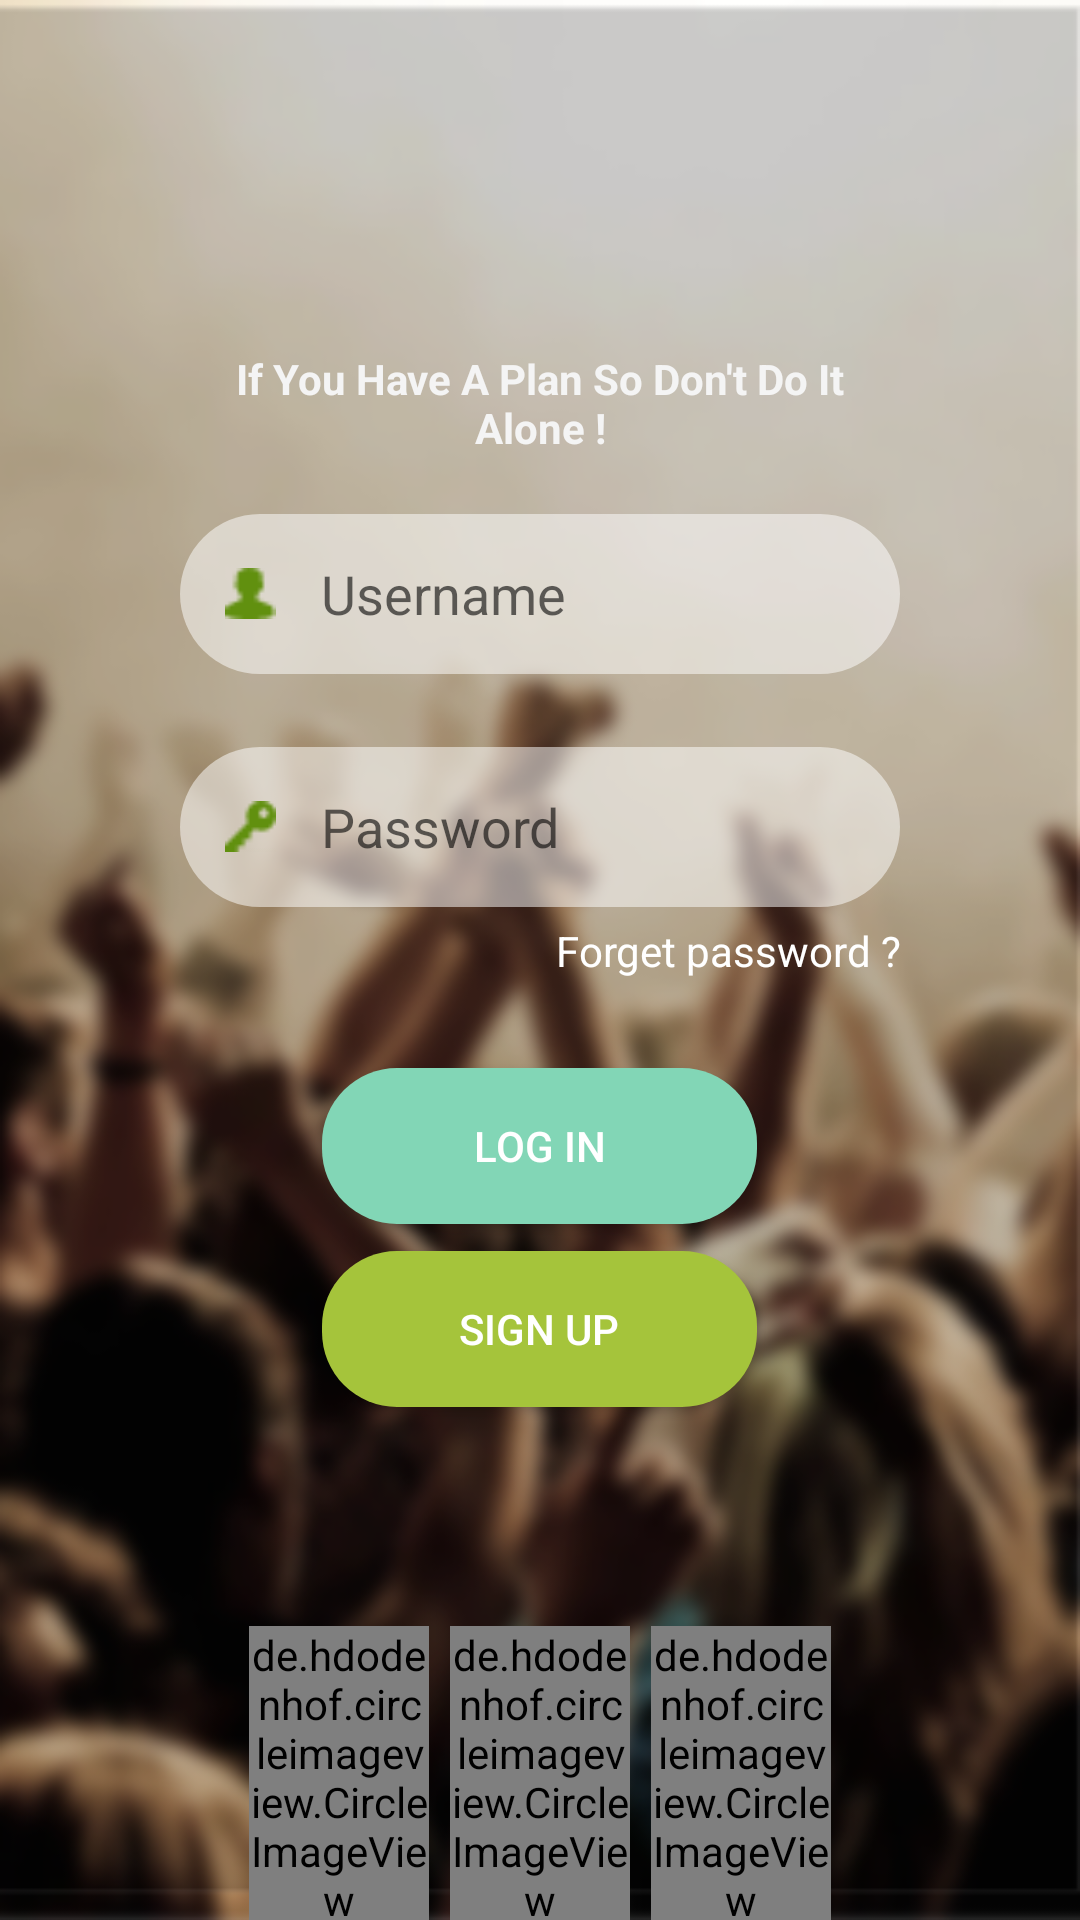

Layout XML and referenced resources for this Android screen:
<!-- AndroidManifest.xml: application theme AppTheme -->
<!-- res/layout/login_page.xml -->
<?xml version="1.0" encoding="utf-8"?>
<LinearLayout xmlns:android="http://schemas.android.com/apk/res/android"
    android:layout_width="match_parent"
    android:layout_height="match_parent"
    xmlns:tools="http://schemas.android.com/tools"
    android:weightSum="100"
    android:paddingStart="60dp"
    android:paddingEnd="60dp"
    tools:context=".Fragment.Others.LoginFragment"
    android:background="@drawable/login_baclground"
    android:orientation="vertical">
    <Space
        android:layout_width="match_parent"
        android:layout_height="0dp"
        android:layout_weight="4"/>
    <ImageView
        android:layout_width="match_parent"
        android:layout_height="0dp"
        android:src="@drawable/touch"
        android:layout_weight="20"/>
    <TextView
        android:layout_width="match_parent"
        android:layout_height="wrap_content"
        android:gravity="center"
        android:textStyle="bold"
        android:textColor="@color/touchsent_word_color"
        android:text="If You Have A Plan So Don't Do It Alone !"/>
    <Space
        android:layout_width="match_parent"
        android:layout_height="0dp"
        android:layout_weight="4"/>
    <EditText
        android:layout_width="match_parent"
        android:layout_height="0dp"
        android:id="@+id/login_username_edittext"
        android:layout_weight="11"
        android:drawablePadding="15dp"
        android:paddingStart="15dp"
        android:drawableStart="@drawable/drawable_start_person"
        android:hint="Username"
        android:background="@drawable/oval_edttext"/>
    <Space
        android:layout_width="match_parent"
        android:layout_height="0dp"
        android:layout_weight="5"/>
    <EditText
        android:layout_width="match_parent"
        android:id="@+id/login_password_edittext"
        android:layout_height="0dp"
        android:layout_weight="11"
        android:paddingStart="15dp"
        android:drawableStart="@drawable/drawable_start_key"
        android:drawablePadding="15dp"
        android:hint="Password"
        android:background="@drawable/oval_edttext"/>
    <TextView
        android:layout_width="match_parent"
        android:id="@+id/login_forget_password_text"
        android:layout_height="0dp"
        android:text="Forget password ?"
        android:layout_marginTop="5dp"
        android:textColor="@color/white"
        android:gravity="end"
        android:layout_weight="5"/>
    <Space
        android:layout_width="match_parent"
        android:layout_height="0dp"
        android:layout_weight="5"/>
    <Button
        android:layout_width="145dp"
        android:id="@+id/login_login_button"
        android:layout_height="52dp"
        android:textColor="@color/white"
        android:background="@drawable/oval_button_login"
        android:layout_gravity="center_horizontal"
        android:text="Log in"/>
    <Button
        android:id="@+id/login_sign_up_button"
        android:layout_width="145dp"
        android:layout_height="52dp"
        android:textColor="@color/white"
        android:layout_marginTop="9dp"
        android:background="@drawable/oval_button_login_two"
        android:layout_gravity="center_horizontal"
        android:text="Sign up"/>
    <Space
        android:layout_width="match_parent"
        android:layout_height="0dp"
        android:layout_weight="15"/>
    <LinearLayout
        android:layout_width="match_parent"
        android:layout_height="0dp"
        android:layout_weight="20"
        android:weightSum="100"
        android:gravity="center"
        android:orientation="horizontal">
        <de.hdodenhof.circleimageview.CircleImageView
            android:layout_width="0dp"
            android:layout_weight="25"
            android:id="@+id/login_login_with_facebook"
            android:layout_height="match_parent"
            android:src="@drawable/facebook_share"/>
        <Space
            android:layout_width="0dp"
            android:layout_height="match_parent"
            android:layout_weight="3"/>
        <de.hdodenhof.circleimageview.CircleImageView
            android:layout_width="0dp"
            android:layout_height="match_parent"
            android:id="@+id/login_login_with_google_plus"
            android:layout_weight="25"
            android:src="@drawable/google_plus_share"/>
        <Space
            android:layout_width="0dp"
            android:layout_height="match_parent"
            android:layout_weight="3"/>
        <de.hdodenhof.circleimageview.CircleImageView
            android:layout_width="0dp"
            android:id="@+id/login_login_with_instagram"
            android:layout_weight="25"
            android:layout_height="match_parent"
            android:src="@drawable/insta"/>


    </LinearLayout>




</LinearLayout>
<!-- resources referenced by this layout -->
<resources>
  <color name="touchsent_word_color">#f4f4f4</color>
  <color name="white">#ffffff</color>
  <!-- drawable drawable_start_key (drawable) -->
  <?xml version="1.0" encoding="utf-8"?>
  <layer-list xmlns:android="http://schemas.android.com/apk/res/android" >
  
      <item
          android:drawable="@drawable/key_icon"
          android:width="17dp"
          android:height="17dp"
  
          />
  
  </layer-list >
  <!-- drawable drawable_start_person (drawable) -->
  <?xml version="1.0" encoding="utf-8"?>
  <layer-list xmlns:android="http://schemas.android.com/apk/res/android" >
  
      <item
          android:drawable="@drawable/person_icon"
          android:width="17dp"
          android:height="17dp"
  
          />
  
  </layer-list >
  <!-- drawable insta: png bitmap (drawable, 2156 bytes) -->
  <!-- drawable login_baclground: png bitmap (drawable, 330591 bytes) -->
  <!-- drawable oval_button_login (drawable) -->
  <?xml version="1.0" encoding="utf-8"?>
  <shape xmlns:android="http://schemas.android.com/apk/res/android"
      android:shape="rectangle" >
  
      <corners
          android:bottomLeftRadius="25dp"
          android:bottomRightRadius="25dp"
          android:radius="60dp"
          android:topLeftRadius="25dp"
          android:topRightRadius="25dp" />
  
      <solid android:color="#82d6b6" />
  
      <padding
          android:bottom="0dp"
          android:left="0dp"
          android:right="0dp"
          android:top="0dp" />
  
      <size
          android:height="60dp"
          android:width="270dp" />
  
  </shape>
  <!-- drawable oval_button_login_two (drawable) -->
  <?xml version="1.0" encoding="utf-8"?>
  <shape xmlns:android="http://schemas.android.com/apk/res/android"
      android:shape="rectangle" >
  
      <corners
          android:radius="25dp"/>
      <solid android:color="#a5c43b" />
  
      <padding
          android:bottom="0dp"
          android:left="0dp"
          android:right="0dp"
          android:top="0dp" />
  
      <size
          android:height="60dp"
          android:width="270dp" />
  
  </shape>
  <!-- drawable oval_edttext (drawable) -->
  <?xml version="1.0" encoding="utf-8"?>
  <shape xmlns:android="http://schemas.android.com/apk/res/android"
      android:shape="rectangle" android:padding="10dp">
      <solid android:color="#84ffffff"/>
      <corners
          android:radius="254dp"/>
  </shape>
  <style name="AppTheme" parent="Theme.AppCompat.Light.NoActionBar">
          
          <item name="colorPrimary">#ffffff</item>
          <item name="colorPrimaryDark">@color/white</item>
          <item name="colorAccent">@color/colorAccent</item>
          <item name="android:fitsSystemWindows">true</item>
  
      </style>
  <!-- drawable key_icon: png bitmap (drawable, 375 bytes) -->
  <!-- drawable person_icon: png bitmap (drawable, 366 bytes) -->
  <color name="colorAccent">#00c234</color>
</resources>
